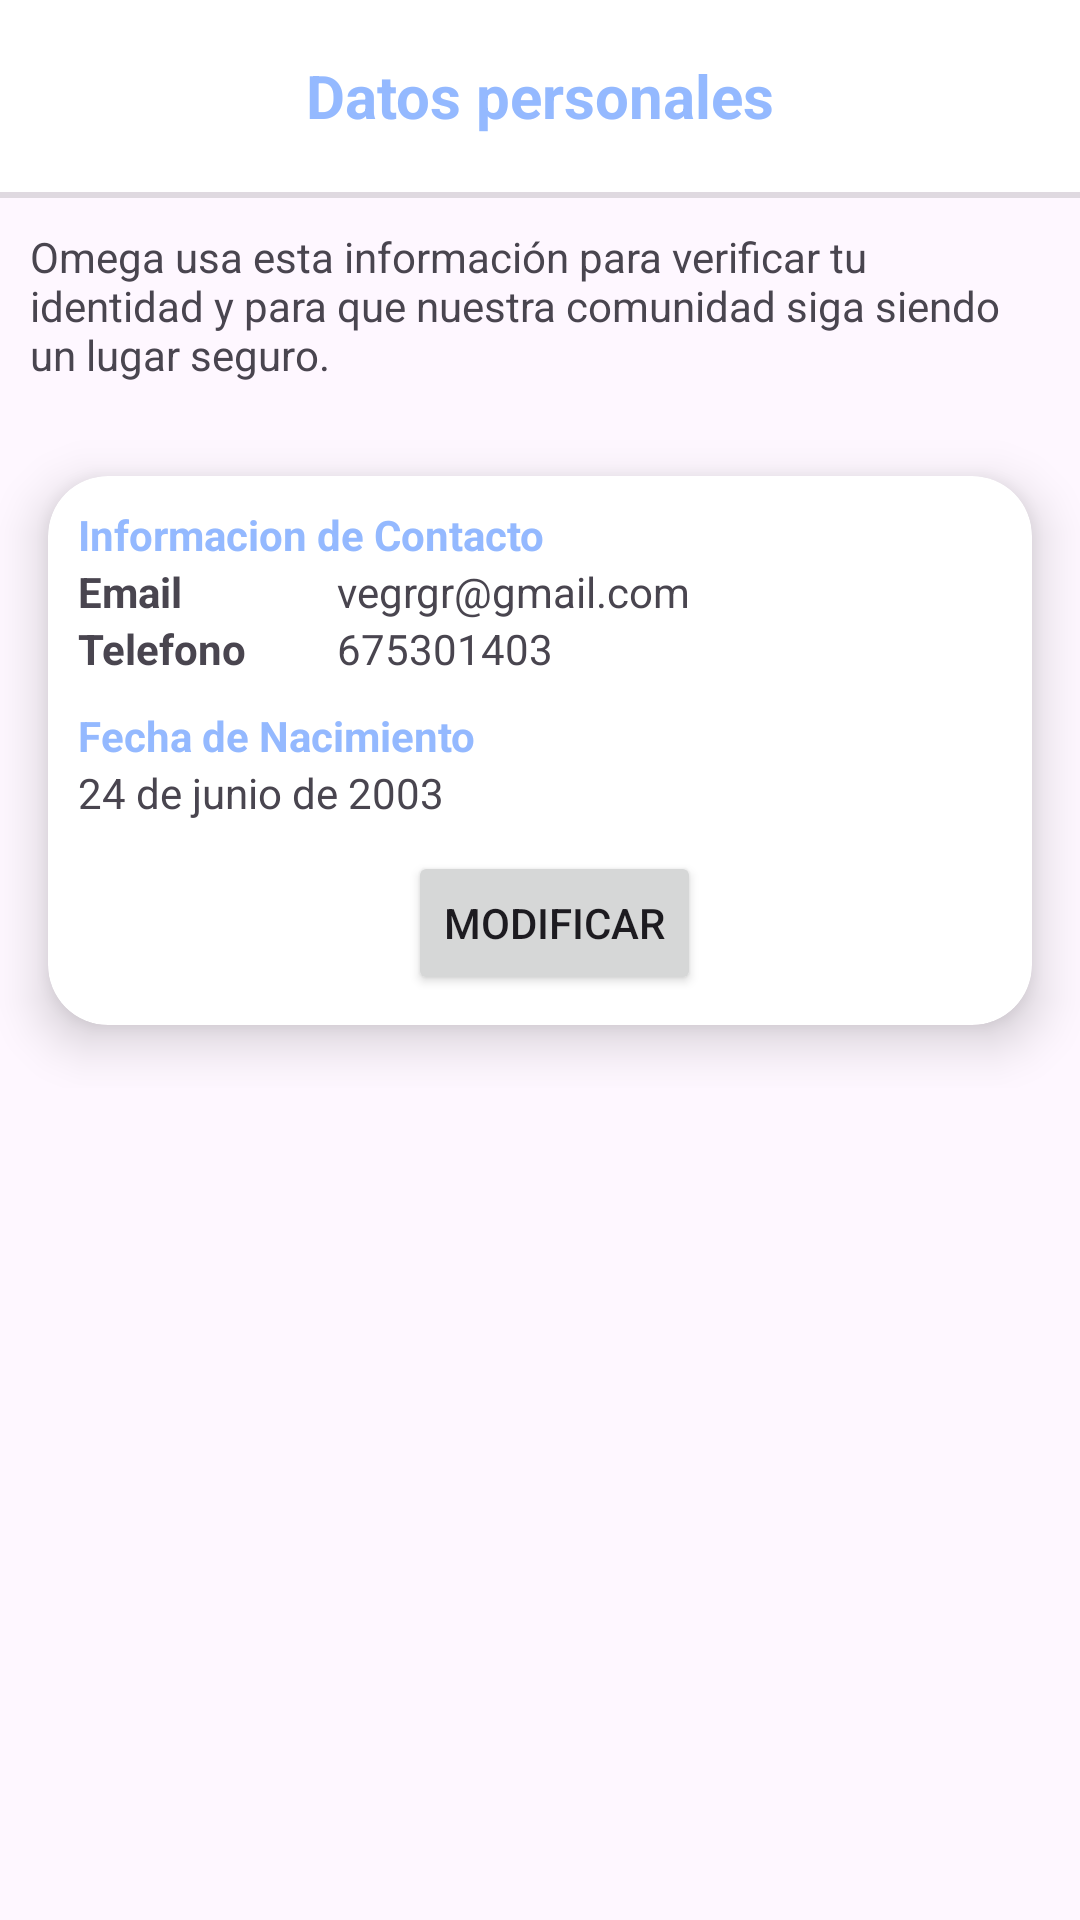

This screen was rendered from an Android layout file. Write that file and the resources it references.
<!-- AndroidManifest.xml: application theme Theme.Omega -->
<!-- res/layout/fragment_personal_details.xml -->
<?xml version="1.0" encoding="utf-8"?>
<androidx.constraintlayout.widget.ConstraintLayout xmlns:android="http://schemas.android.com/apk/res/android"
    xmlns:app="http://schemas.android.com/apk/res-auto"
    xmlns:tools="http://schemas.android.com/tools"
    android:layout_width="match_parent"
    android:layout_height="match_parent"
    tools:context=".Settings.InformationAccountFragment">

    <ScrollView
        android:id="@+id/scrollView2"
        android:layout_width="match_parent"
        android:layout_height="match_parent"
        app:layout_constraintBottom_toBottomOf="parent"
        app:layout_constraintEnd_toEndOf="parent"
        app:layout_constraintStart_toStartOf="parent"
        app:layout_constraintTop_toTopOf="parent">

        <LinearLayout
            android:layout_width="match_parent"
            android:layout_height="wrap_content"
            android:orientation="vertical">

            <androidx.appcompat.widget.Toolbar
                android:id="@+id/toolbar"
                android:layout_width="match_parent"
                android:layout_height="?attr/actionBarSize"
                android:background="?attr/colorPrimary"
                android:backgroundTint="@color/white"
                app:title=" ">

                <ImageView
                    android:id="@+id/menuChat"
                    android:layout_width="wrap_content"
                    android:layout_height="wrap_content"
                    android:layout_gravity="left"
                    android:paddingRight="20dp"
                    android:src="@drawable/baseline_arrow_back_ios_new_black" />

                <TextView
                    android:id="@+id/toolbar_title"
                    android:layout_width="wrap_content"
                    android:layout_height="wrap_content"
                    android:layout_gravity="center"
                    android:layout_marginStart="8dp"
                    android:text="Datos personales"
                    android:textColor="@color/tema1"
                    android:textSize="20dp"
                    android:textStyle="bold" />

            </androidx.appcompat.widget.Toolbar>

            <View
                android:id="@+id/divider"
                android:layout_width="match_parent"
                android:layout_height="2dp"
                android:background="?android:attr/listDivider" />

            <TextView
                android:id="@+id/textView"
                android:layout_width="match_parent"
                android:layout_height="wrap_content"
                android:padding="10dp"
                android:text="Omega usa esta información para verificar tu identidad y para que nuestra comunidad siga siendo un lugar seguro." />

            <androidx.cardview.widget.CardView
                android:layout_width="match_parent"
                android:layout_height="match_parent"

                app:cardCornerRadius="20dp"
                app:cardElevation="10dp"
                app:cardUseCompatPadding="true"

                app:layout_constraintBottom_toBottomOf="parent"
                app:layout_constraintEnd_toEndOf="parent"
                app:layout_constraintStart_toStartOf="parent"
                app:layout_constraintTop_toTopOf="parent">

                <ScrollView
                    android:layout_width="match_parent"
                    android:layout_height="match_parent">

                    <LinearLayout
                        android:layout_width="match_parent"
                        android:layout_height="wrap_content"
                        android:orientation="vertical"
                        android:padding="10sp">

                        <TextView
                            android:id="@+id/textView2"
                            android:layout_width="match_parent"
                            android:layout_height="wrap_content"

                            android:text="Informacion de Contacto"
                            android:textColor="@color/tema1"
                            android:textStyle="bold" />

                        <TableLayout
                            android:layout_width="match_parent"
                            android:layout_height="wrap_content">

                            <TableRow
                                android:layout_width="match_parent"
                                android:layout_height="wrap_content">

                                <TextView
                                    android:id="@+id/textView3"
                                    android:layout_width="wrap_content"
                                    android:layout_height="wrap_content"
                                    android:text="Email"
                                    android:textStyle="bold" />

                                <TextView
                                    android:id="@+id/txtEmail"
                                    android:layout_width="wrap_content"
                                    android:layout_height="wrap_content"
                                    android:text="vegrgr@gmail.com" />
                            </TableRow>

                            <TableRow
                                android:layout_width="match_parent"
                                android:layout_height="wrap_content">

                                <TextView
                                    android:id="@+id/textView4"
                                    android:layout_width="wrap_content"
                                    android:layout_height="wrap_content"
                                    android:text="Telefono         "
                                    android:textStyle="bold" />

                                <TextView
                                    android:id="@+id/txtTelefono"
                                    android:layout_width="wrap_content"
                                    android:layout_height="wrap_content"
                                    android:text="675301403" />

                            </TableRow>


                            <TextView
                                android:id="@+id/textView5"
                                android:layout_width="match_parent"
                                android:layout_height="wrap_content"
                                android:paddingTop="10dp"
                                android:text="Fecha de Nacimiento"
                                android:textColor="@color/tema1"
                                android:textStyle="bold" />

                            <TextView
                                android:id="@+id/txtFechaNacimiento"
                                android:layout_width="wrap_content"
                                android:layout_height="wrap_content"
                                android:text="24 de junio de 2003" />


                            <LinearLayout
                                android:layout_width="match_parent"
                                android:layout_height="wrap_content"
                                android:gravity="center"
                                android:paddingTop="10dp"
                                android:orientation="horizontal">


                                <Button
                                    android:id="@+id/btnModificar"
                                    android:layout_width="wrap_content"
                                    android:layout_height="wrap_content"
                                    android:layout_marginLeft="10dp"
                                    android:text="Modificar" />
                            </LinearLayout>

                        </TableLayout>

                    </LinearLayout>
                </ScrollView>
            </androidx.cardview.widget.CardView>

        </LinearLayout>
    </ScrollView>



</androidx.constraintlayout.widget.ConstraintLayout>
<!-- resources referenced by this layout -->
<resources>
  <color name="tema1">#94b9ff</color>
  <color name="white">#FFFFFFFF</color>
  <style name="Theme.Omega" parent="Base.Theme.Omega" />
  <style name="Base.Theme.Omega" parent="Theme.Material3.DayNight.NoActionBar">
  
          
          <item name="colorPrimary">@color/tema1</item>
          <item name="colorPrimaryVariant">@color/tema1</item>
          <item name="colorOnPrimary">@color/white</item>
          
          <item name="colorSecondary">@color/tema2</item>
          <item name="colorSecondaryVariant">@color/tema2</item>
          <item name="colorOnSecondary">@color/white</item>
          
          <item name="android:statusBarColor">?attr/colorPrimaryVariant</item>
  
      </style>
  <color name="tema2">#5B9E6A</color>
</resources>
